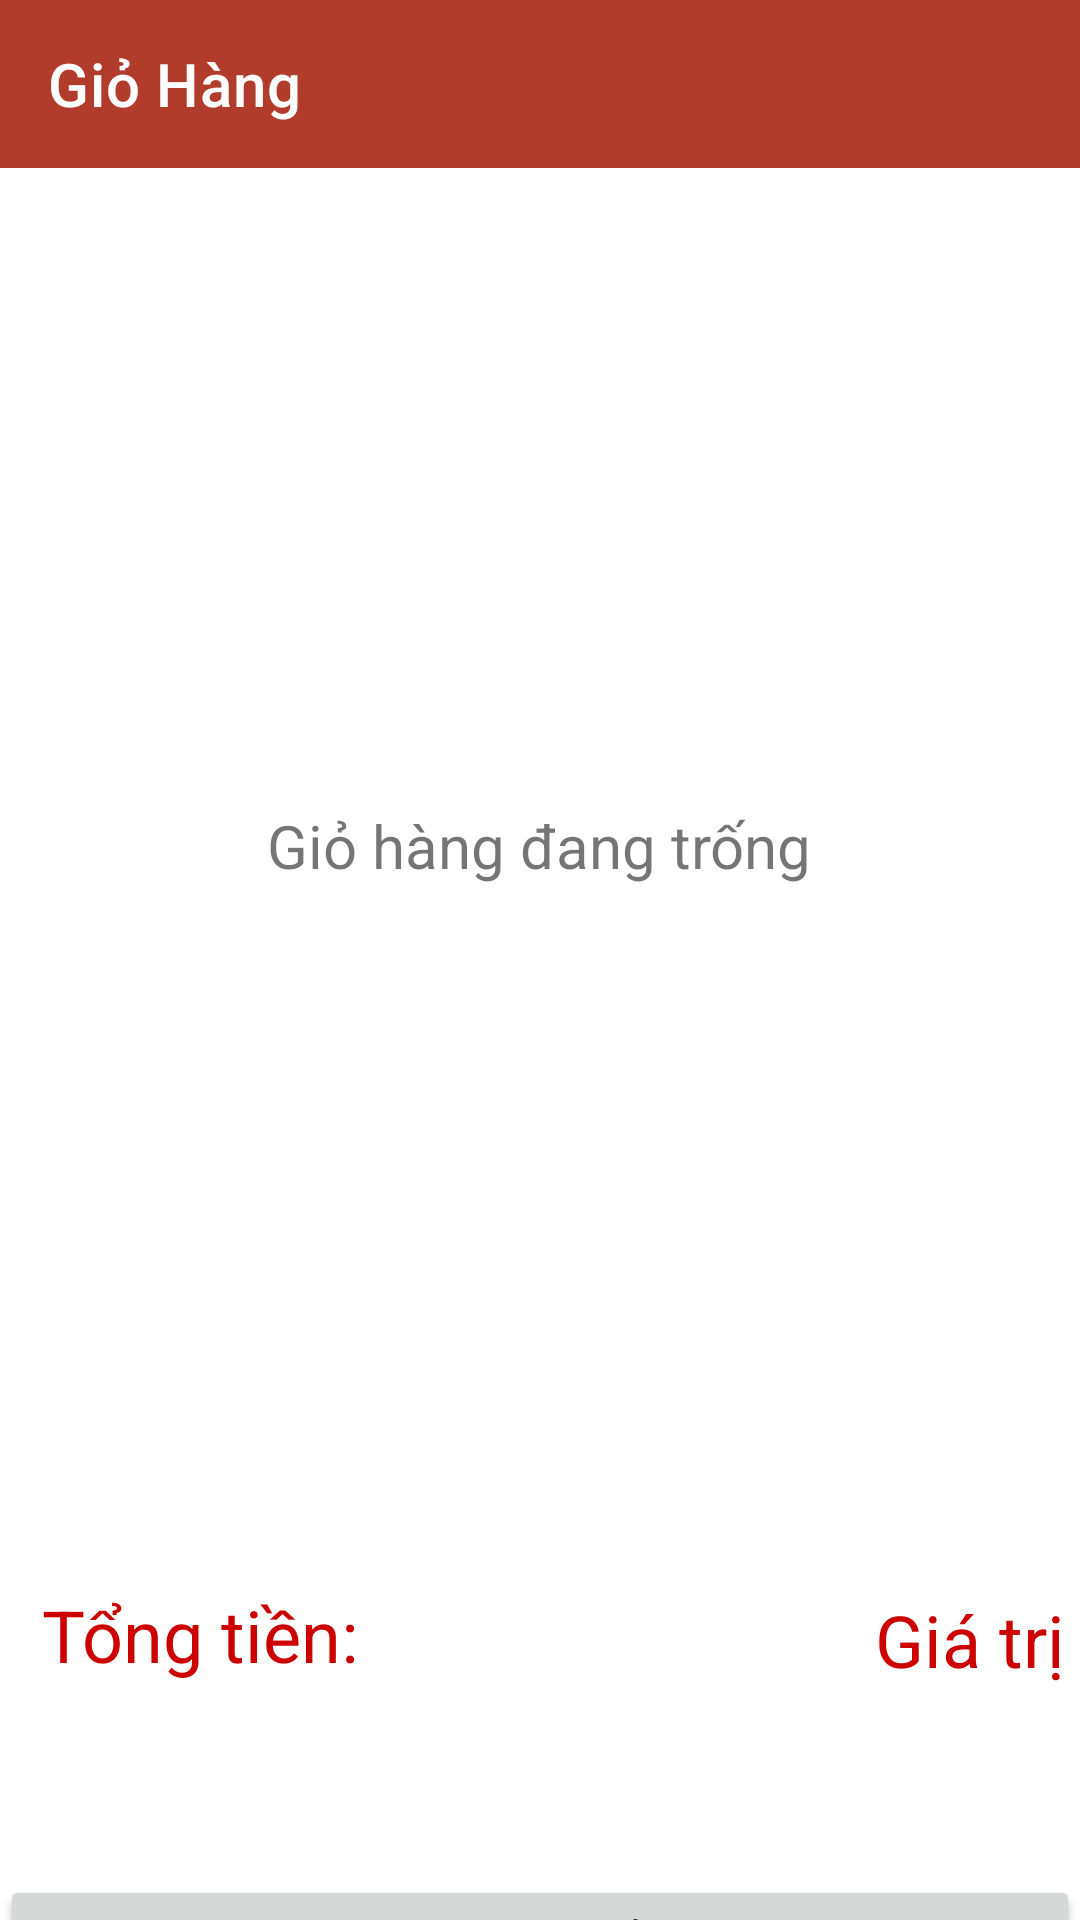

Layout XML and referenced resources for this Android screen:
<!-- AndroidManifest.xml: application theme Theme.BTTL -->
<!-- res/layout/activity_giohangadapter.xml -->
<?xml version="1.0" encoding="utf-8"?>
<androidx.constraintlayout.widget.ConstraintLayout xmlns:android="http://schemas.android.com/apk/res/android"
    xmlns:app="http://schemas.android.com/apk/res-auto"
    xmlns:tools="http://schemas.android.com/tools"
    android:layout_width="match_parent"
    android:layout_height="match_parent"
    tools:context=".giohangadapter">

    <androidx.appcompat.widget.Toolbar
        android:id="@+id/toolbargiohang"
        android:layout_width="match_parent"
        android:layout_height="?attr/actionBarSize"
        android:background="#b13c2b"
        app:title="Giỏ Hàng"
        app:titleTextColor="@color/white" />

    <LinearLayout
        android:id="@+id/linearlayoutgiohang"
        android:layout_width="match_parent"
        android:layout_height="452dp"
        android:orientation="vertical"
        app:layout_constraintEnd_toEndOf="parent"
        app:layout_constraintHorizontal_bias="0.0"
        app:layout_constraintStart_toStartOf="parent"
        app:layout_constraintTop_toBottomOf="@+id/toolbargiohang">

        <FrameLayout
            android:id="@+id/framlayoutgh"
            android:layout_width="match_parent"
            android:layout_height="match_parent">

            <ListView
                android:id="@+id/listviewgiohang"
                android:layout_width="match_parent"
                android:layout_height="match_parent" />

            <TextView
                android:id="@+id/thongbaogiohang"
                android:layout_width="wrap_content"
                android:layout_height="wrap_content"
                android:layout_gravity="center"
                android:text="Giỏ hàng đang trống"
                android:textSize="20sp" />
        </FrameLayout>
    </LinearLayout>

    <LinearLayout
        android:id="@+id/linearLayout"
        android:layout_width="match_parent"
        android:layout_height="69dp"
        android:orientation="vertical"
        app:layout_constraintEnd_toEndOf="parent"
        app:layout_constraintStart_toStartOf="parent"
        app:layout_constraintTop_toBottomOf="@+id/linearlayoutgiohang">

        <LinearLayout
            android:layout_width="match_parent"
            android:layout_height="match_parent"
            android:orientation="horizontal">

            <TextView
                android:id="@+id/textView3"
                android:layout_width="18dp"
                android:layout_height="match_parent"
                android:layout_marginTop="5dp"
                android:layout_weight="1"
                android:gravity="center"
                android:text="Tổng tiền: "
                android:textColor="@android:color/holo_red_dark"
                android:textSize="24sp" />

            <TextView
                android:id="@+id/txttongtien"
                android:layout_width="95dp"
                android:layout_height="match_parent"
                android:layout_marginTop="8dp"
                android:layout_marginRight="5dp"
                android:layout_weight="1"
                android:gravity="center|right"
                android:text="Giá trị"
                android:textColor="@android:color/holo_red_dark"
                android:textSize="24sp" />
        </LinearLayout>
    </LinearLayout>

    <Button
        android:id="@+id/btnttgiohang"
        android:layout_width="match_parent"
        android:layout_height="46dp"
        android:layout_marginTop="48dp"
        android:text="THANH TOÁN GIỎ HÀNG"
        app:layout_constraintEnd_toEndOf="parent"
        app:layout_constraintHorizontal_bias="0.0"
        app:layout_constraintStart_toStartOf="parent"
        app:layout_constraintTop_toBottomOf="@+id/linearLayout" />

    <Button
        android:id="@+id/btnttmuahang"
        android:layout_width="match_parent"
        android:layout_height="49dp"
        android:text="TIẾP TỤC MUA HÀNG"
        app:layout_constraintBottom_toBottomOf="parent"
        app:layout_constraintEnd_toEndOf="parent"
        app:layout_constraintHorizontal_bias="1.0"
        app:layout_constraintStart_toStartOf="parent"
        app:layout_constraintTop_toBottomOf="@+id/btnttgiohang"
        app:layout_constraintVertical_bias="0.0" />
</androidx.constraintlayout.widget.ConstraintLayout>
<!-- resources referenced by this layout -->
<resources>
  <color name="white">#FFFFFFFF</color>
  <style name="Theme.BTTL" parent="Theme.MaterialComponents.DayNight.NoActionBar">
          
          <item name="colorPrimary">@color/purple_500</item>
          <item name="colorPrimaryVariant">@color/purple_700</item>
          <item name="colorOnPrimary">@color/white</item>
  
          
          <item name="colorSecondary">@color/teal_200</item>
          <item name="colorSecondaryVariant">@color/teal_700</item>
          <item name="colorOnSecondary">@color/black</item>
          
          <item name="android:statusBarColor">?attr/colorPrimaryVariant</item>
          
      </style>
  <color name="purple_500">#FF6200EE</color>
  <color name="purple_700">#FF3700B3</color>
  <color name="teal_200">#FF03DAC5</color>
  <color name="teal_700">#FF018786</color>
  <color name="black">#FF000000</color>
</resources>
